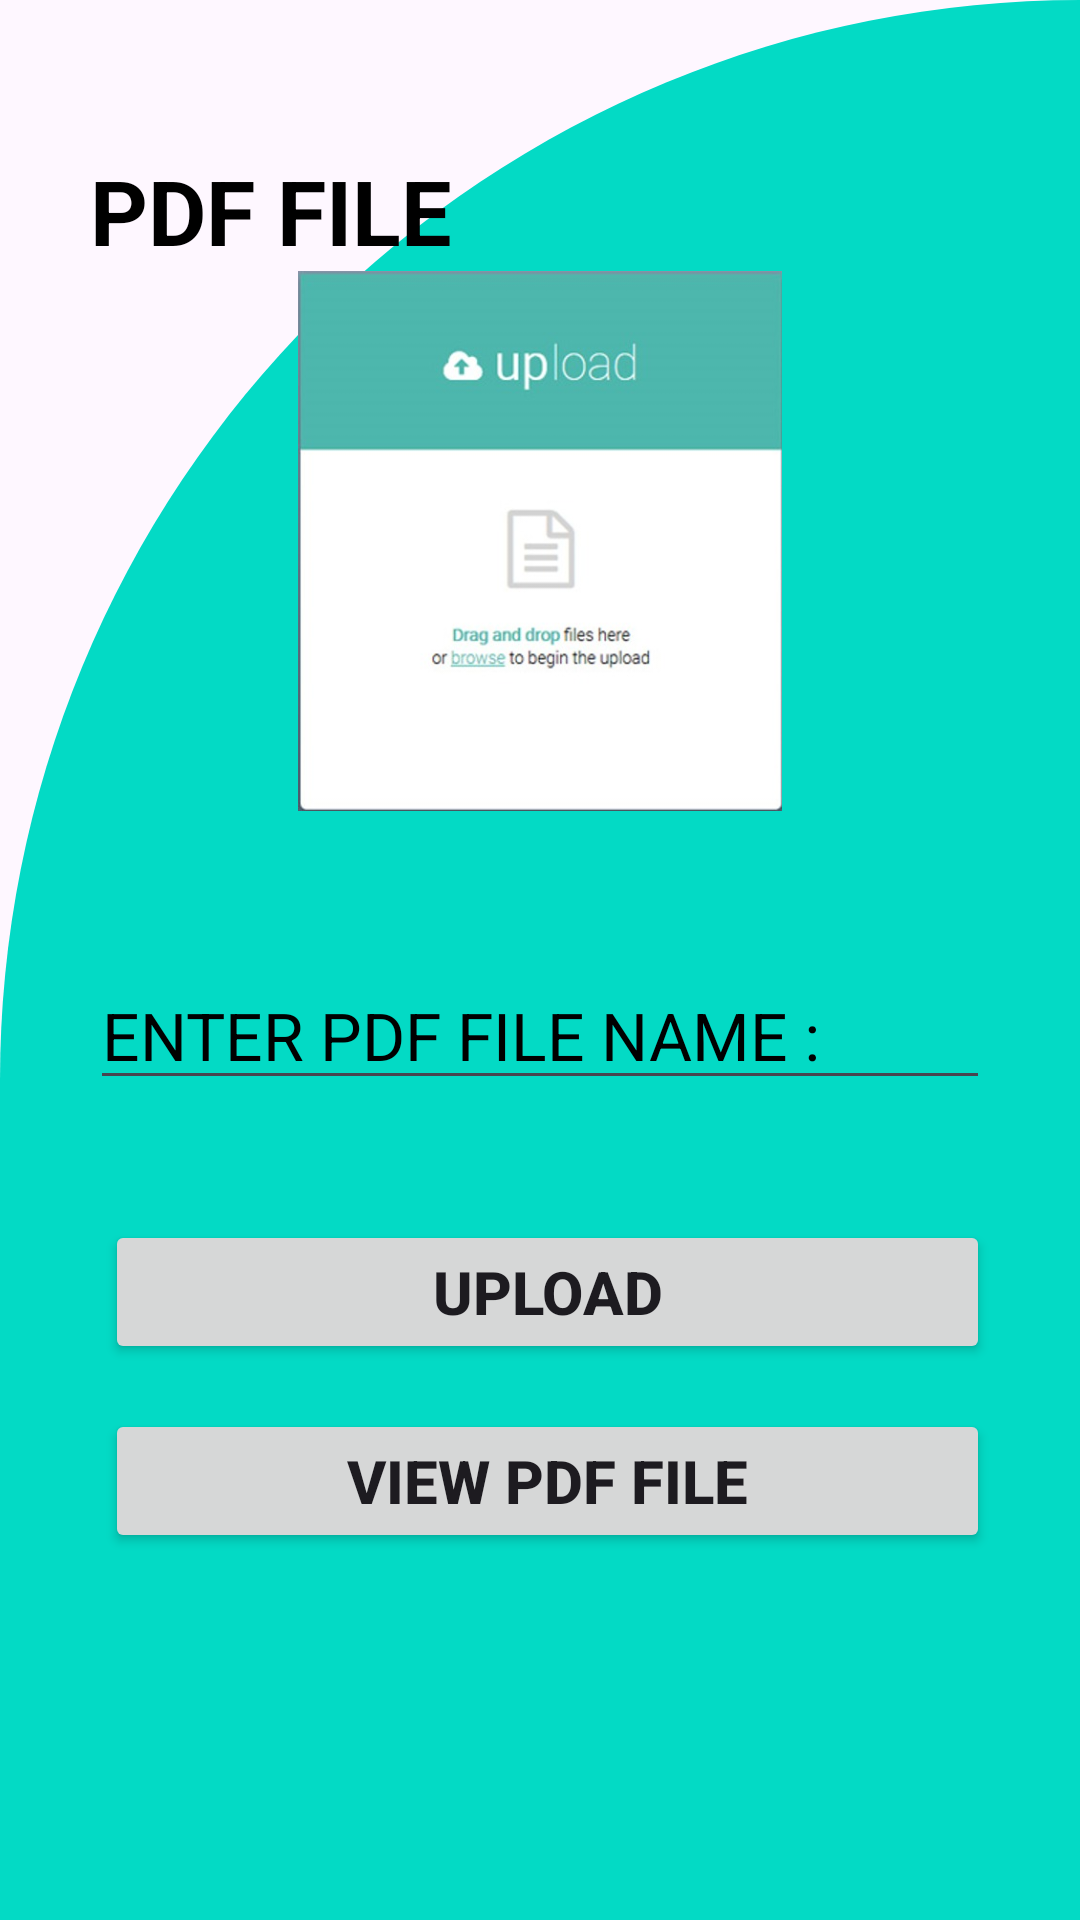

Layout XML and referenced resources for this Android screen:
<!-- AndroidManifest.xml: application theme Theme.INSURENCEAPP -->
<!-- res/layout/activity_pdfactivity.xml -->
<?xml version="1.0" encoding="utf-8"?>
<LinearLayout xmlns:android="http://schemas.android.com/apk/res/android"
    xmlns:app="http://schemas.android.com/apk/res-auto"
    xmlns:tools="http://schemas.android.com/tools"
    android:layout_width="match_parent"
    android:layout_height="match_parent"
    tools:context=".PDFActivity"
    android:orientation="vertical"
    android:padding="30dp"
    android:background="@drawable/cut_card_background">
    <TextView
        android:layout_width="match_parent"
        android:layout_height="wrap_content"
        android:text="PDF FILE"
        android:textColor="@color/black"
        android:textStyle="bold"
        android:textSize="30dp"
        android:layout_marginTop="20dp"
        tools:ignore="MissingConstraints"/>
    <ImageView
        android:layout_width="180dp"
        android:layout_height="180dp"
        android:layout_gravity="center"
        android:src="@drawable/upload"
        tools:ignore="MissingConstraints" />



    <EditText
        android:id="@+id/txt_pdfname"
        android:layout_width="match_parent"
        android:layout_height="wrap_content"
        android:hint="ENTER PDF FILE NAME :"
        android:textSize="22sp"
        android:textColorHint="@color/black"
        tools:ignore="MissingConstraints"
        android:layout_marginTop="50dp"/>


    <Button
        android:id="@+id/btn_upload"
        android:layout_width="match_parent"
        android:layout_height="wrap_content"
        android:layout_marginLeft="5dp"
        android:text="Upload"
        android:textSize="20dp"
        android:textStyle="bold"
        android:layout_marginTop="40dp"
        tools:ignore="MissingConstraints"/>


    <Button
        android:id="@+id/btn_View"
        android:layout_width="match_parent"
        android:layout_height="wrap_content"
        android:layout_marginLeft="5dp"
        android:text="View Pdf File"
        android:textSize="20dp"
        android:textStyle="bold"
        android:layout_marginTop="15dp"
        android:onClick="btnAction"
        tools:ignore="MissingConstraints"/>
</LinearLayout>
<!-- resources referenced by this layout -->
<resources>
  <color name="black">#FF000000</color>
  <!-- drawable cut_card_background (drawable) -->
  <?xml version="1.0" encoding="utf-8"?>
  <shape xmlns:android="http://schemas.android.com/apk/res/android"
      android:shape="rectangle">
      <solid android:color="@color/accent"/>
  
      <corners
          android:topLeftRadius="400dp"
          android:topRightRadius="0dp"/>
  
  </shape>
  <!-- drawable upload: jpg bitmap (drawable, 20371 bytes) -->
  <style name="Theme.INSURENCEAPP" parent="Base.Theme.INSURENCEAPP" />
  <color name="accent">#03DAC5</color>
  <style name="Base.Theme.INSURENCEAPP" parent="Theme.Material3.DayNight.NoActionBar">
          
          
      </style>
</resources>
